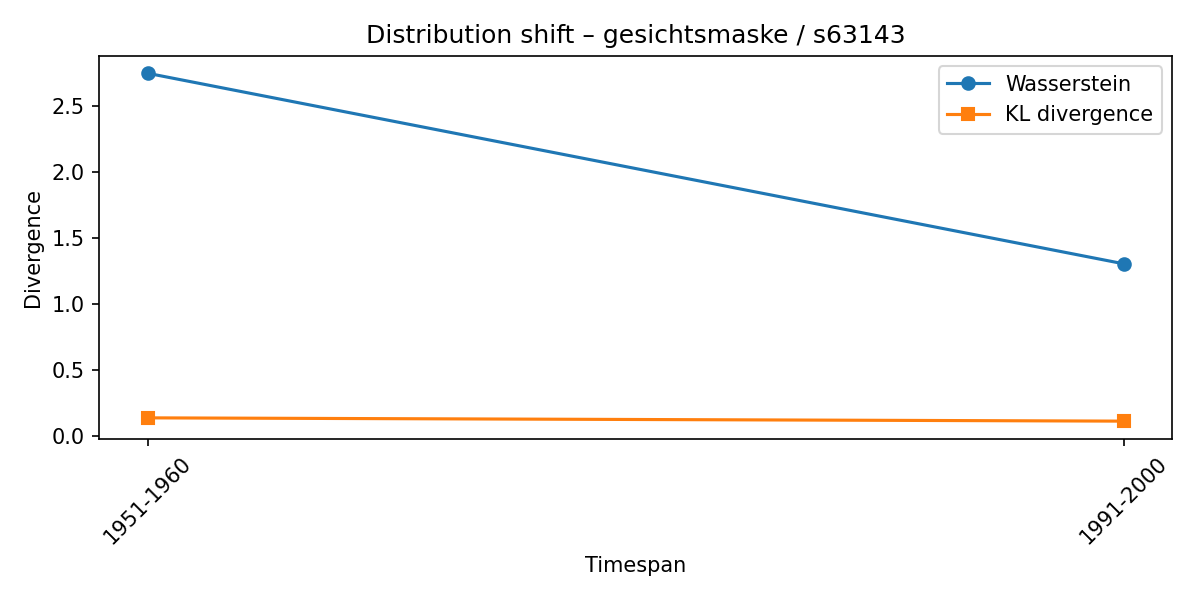

Source data for this figure (header and first rows):
synset, lexeme, from_timespan, to_timespan, wasserstein, kl_divergence
s63143, gesichtsmaske, 1901-1910, 1951-1960, 2.746, 0.1366
s63143, gesichtsmaske, 1951-1960, 1991-2000, 1.304, 0.1118
